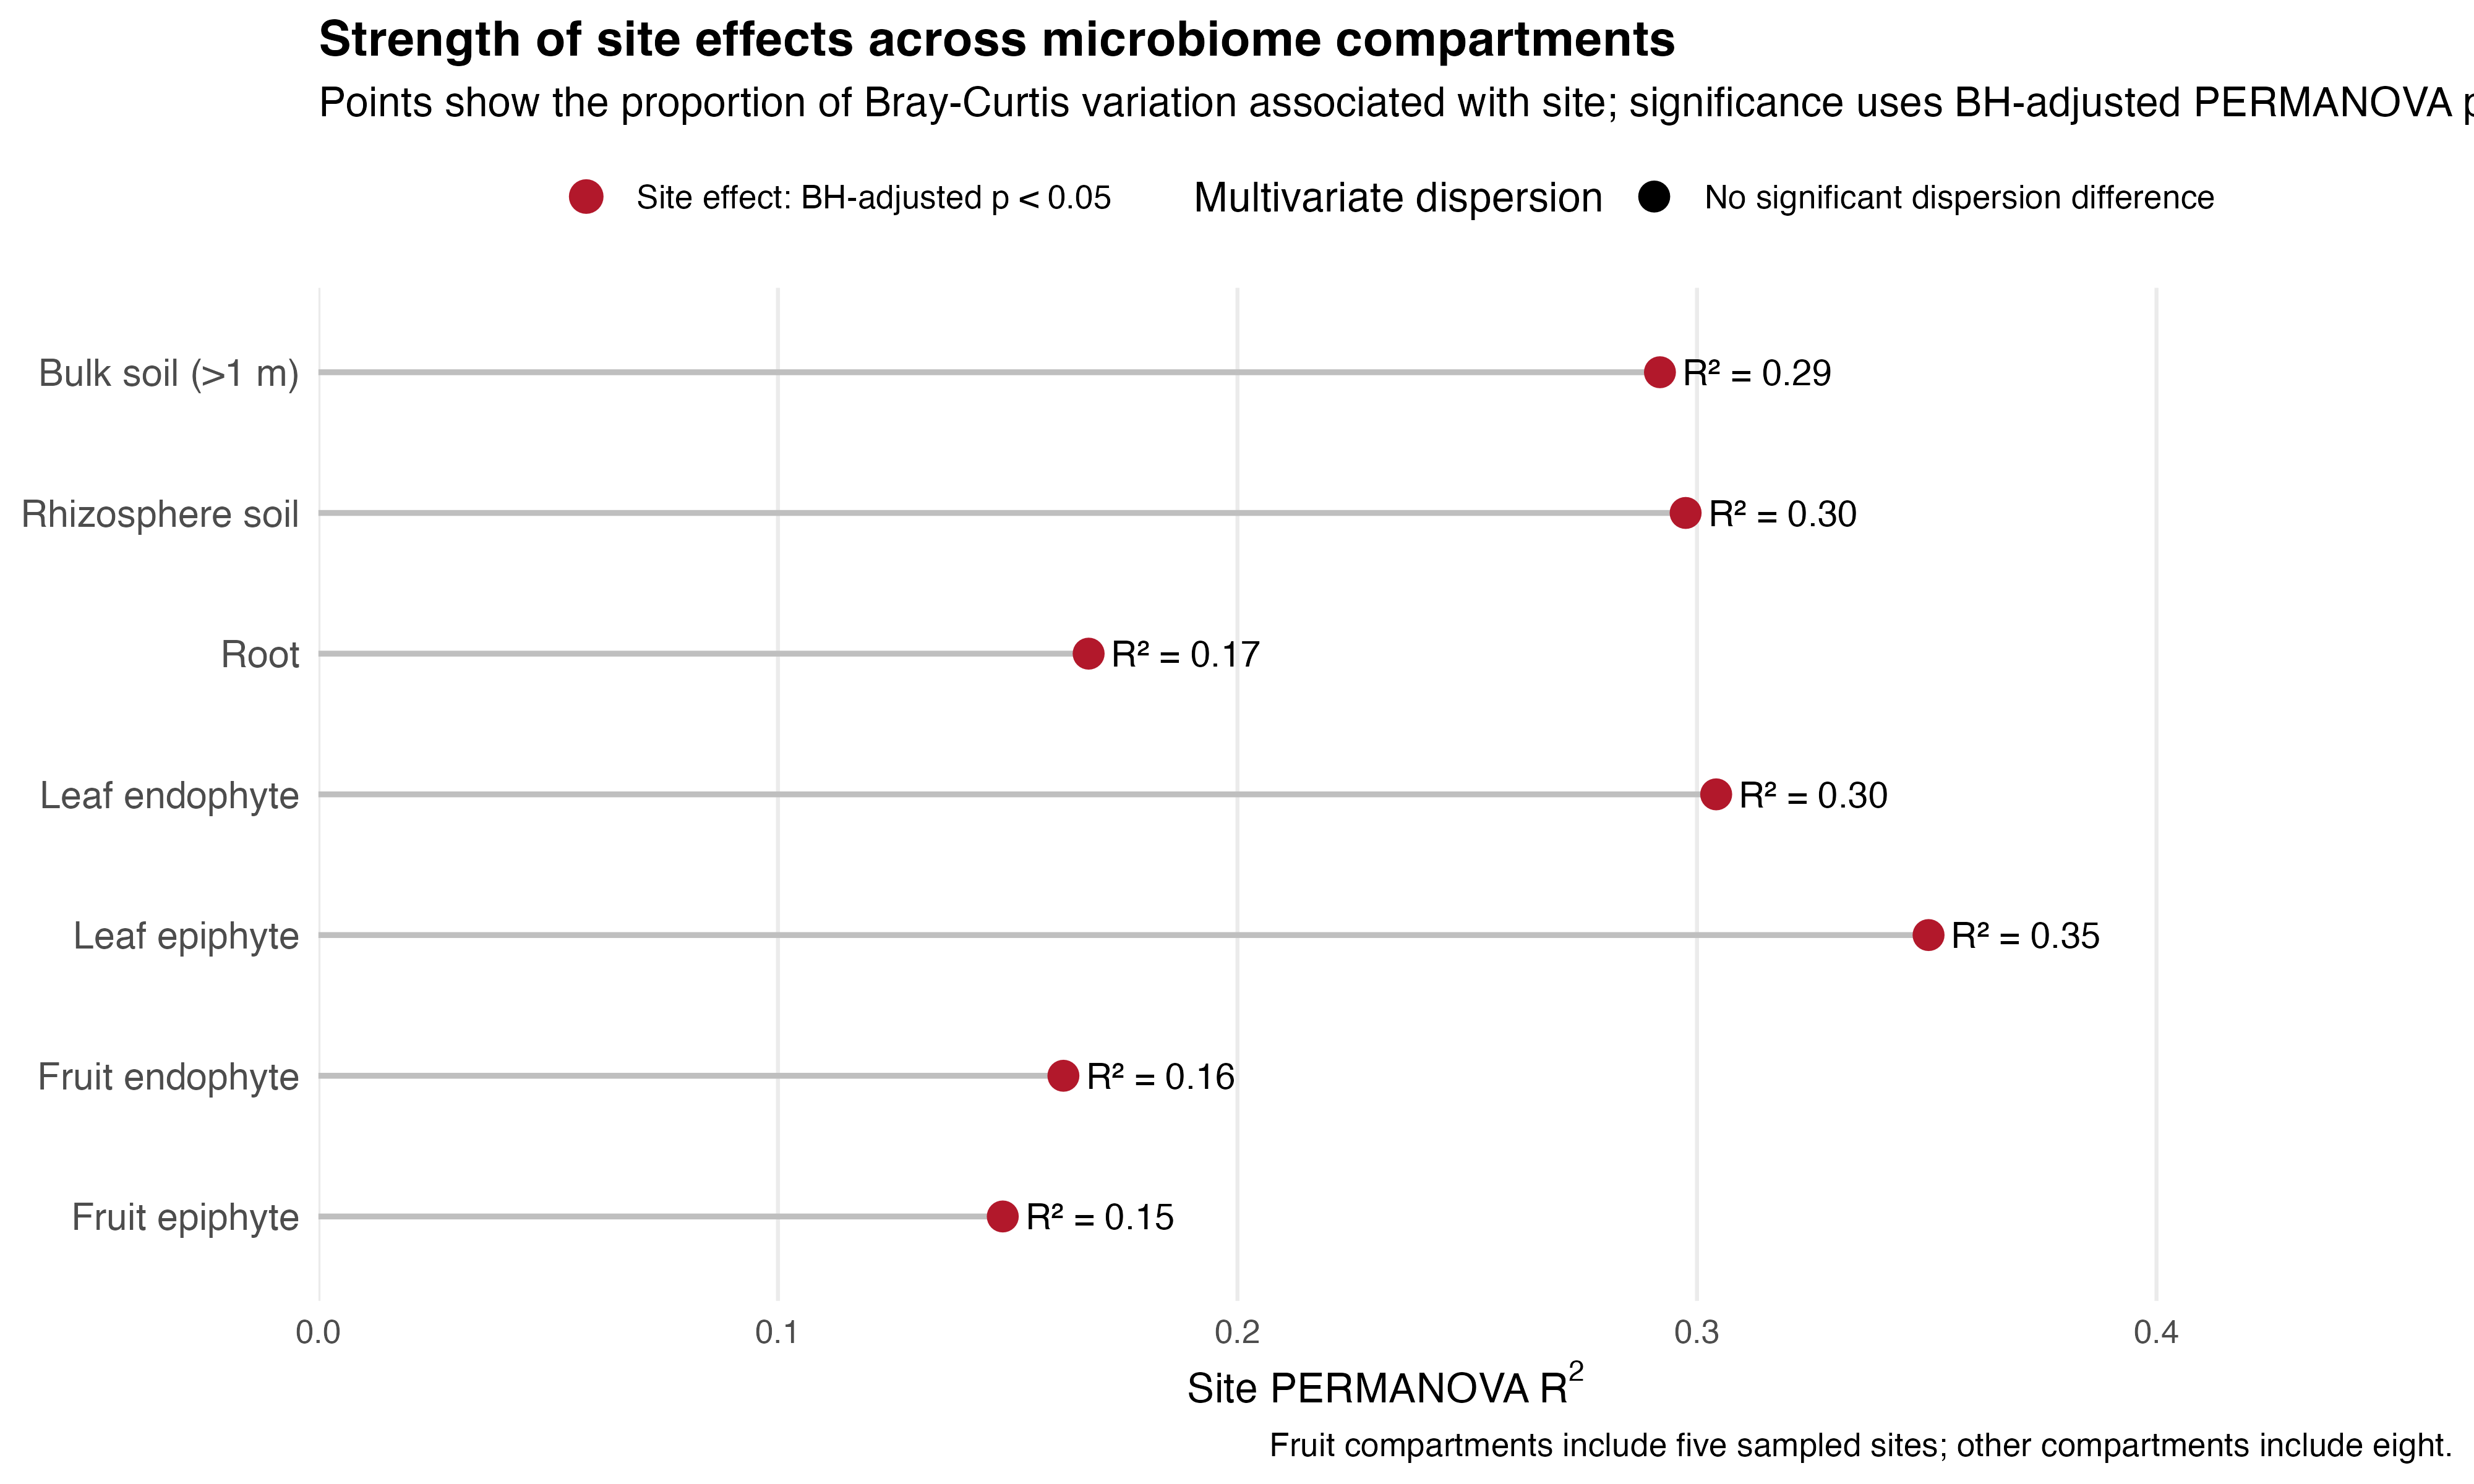

The table this chart was drawn from, first rows:
Compartment, N_Samples, N_Sites, Site_DF, Residual_DF, Site_SumOfSqs, Residual_SumOfSqs, Site_R2, Residual_R2, PERMANOVA_F, PERMANOVA_P, Dispersion_F, Dispersion_P, Analysis_Status, PERMANOVA_P_Adjusted_BH, Dispersion_P_Adjusted_BH, PERMANOVA_Significant_BH, Dispersion_Significant_BH, Compartment_Label, PERMANOVA_Result, Dispersion_Result
Soil_1m, 49, 5, 4, 44, 1.367, 3.317, 0.2919, 0.7081, 4.535, 1e-4, 1.115, 0.3618, Success, 1.4e-4, 0.3618, TRUE, FALSE, Bulk soil (>1 m), Site effect: BH-adjusted p < 0.05, No significant dispersion difference
Soil_p, 50, 5, 4, 45, 1.469, 3.468, 0.2975, 0.7025, 4.765, 1e-4, 2.603, 0.0361, Success, 1.4e-4, 0.06317, TRUE, FALSE, Rhizosphere soil, Site effect: BH-adjusted p < 0.05, No significant dispersion difference
Root, 50, 5, 4, 45, 0.9544, 4.74, 0.1676, 0.8324, 2.265, 1e-4, 1.628, 0.1813, Success, 1.4e-4, 0.2115, TRUE, FALSE, Root, Site effect: BH-adjusted p < 0.05, No significant dispersion difference
Leaf_EN, 47, 5, 4, 42, 1.564, 3.577, 0.3042, 0.6958, 4.59, 1e-4, 2.983, 0.0266, Success, 1.4e-4, 0.06317, TRUE, FALSE, Leaf endophyte, Site effect: BH-adjusted p < 0.05, No significant dispersion difference
Leaf_EP, 48, 5, 4, 43, 1.992, 3.692, 0.3504, 0.6496, 5.799, 1e-4, 3.197, 0.0249, Success, 1.4e-4, 0.06317, TRUE, FALSE, Leaf epiphyte, Site effect: BH-adjusted p < 0.05, No significant dispersion difference
Fruit_EN, 40, 5, 4, 35, 1.55, 8.009, 0.1621, 0.8379, 1.693, 0.0227, 2.242, 0.0811, Success, 0.02648, 0.1135, TRUE, FALSE, Fruit endophyte, Site effect: BH-adjusted p < 0.05, No significant dispersion difference
Fruit_EP, 45, 5, 4, 40, 1.751, 10, 0.1489, 0.8511, 1.75, 0.0277, 3.064, 0.0279, Success, 0.0277, 0.06317, TRUE, FALSE, Fruit epiphyte, Site effect: BH-adjusted p < 0.05, No significant dispersion difference
